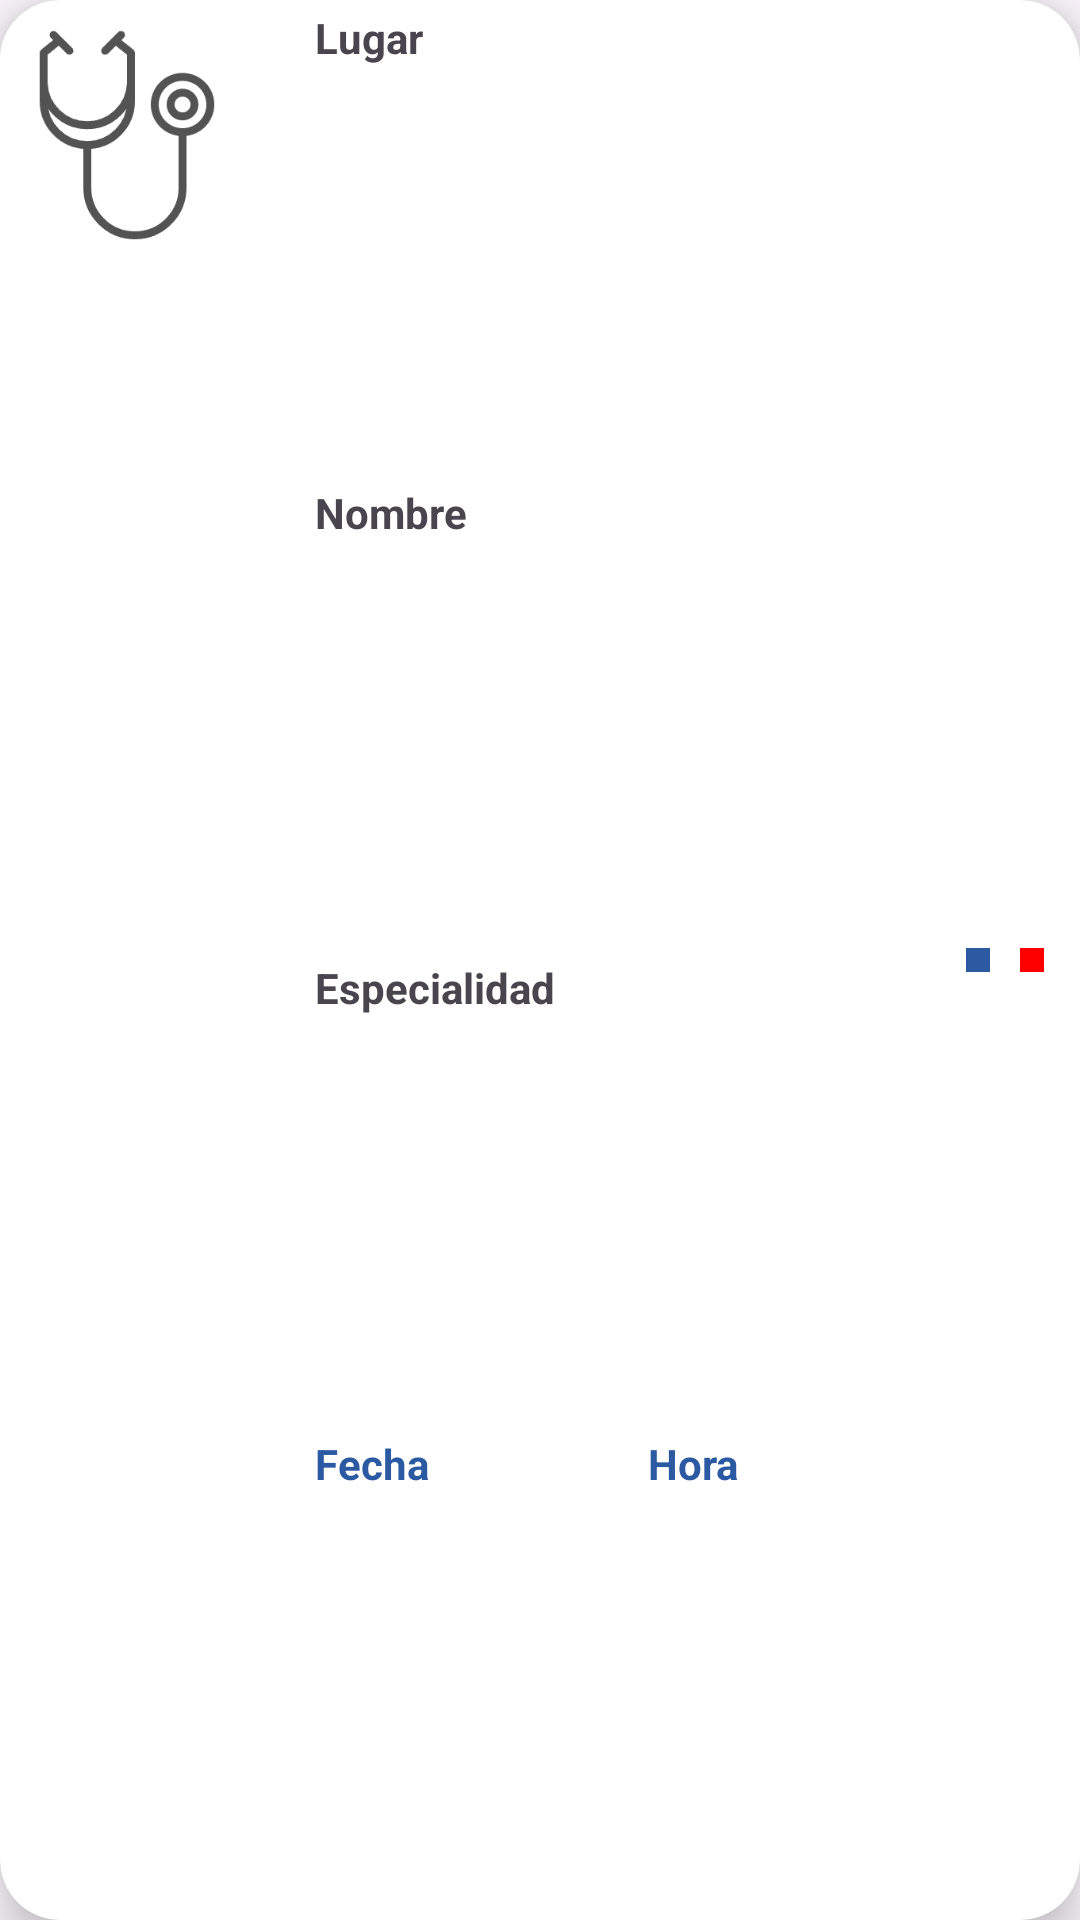

This screen was rendered from an Android layout file. Write that file and the resources it references.
<!-- AndroidManifest.xml: application theme Theme.SaludDiaria -->
<!-- res/layout/layout_tarjeta.xml -->
<?xml version="1.0" encoding="utf-8"?>
<androidx.cardview.widget.CardView xmlns:android="http://schemas.android.com/apk/res/android"
    xmlns:app="http://schemas.android.com/apk/res-auto"
    android:layout_width="match_parent"
    android:layout_height="wrap_content"
    android:layout_margin="10dp"
    app:cardCornerRadius="20dp"
    app:cardElevation="10dp">

    <LinearLayout
        android:layout_width="match_parent"
        android:layout_height="match_parent"
        android:orientation="horizontal">

        <ImageView
            android:id="@+id/imageView"
            android:layout_width="100dp"
            android:layout_height="100dp"
            app:srcCompat="@drawable/agendar" />

        <LinearLayout
            android:layout_width="match_parent"
            android:layout_height="match_parent"
            android:layout_weight="1"
            android:orientation="vertical">

            <LinearLayout
                android:layout_width="match_parent"
                android:layout_height="wrap_content"
                android:layout_weight="1"
                android:orientation="horizontal">

                <TextView
                    android:id="@+id/tvLugar"
                    android:layout_width="match_parent"
                    android:layout_height="match_parent"
                    android:layout_weight="1"
                    android:paddingLeft="5dp"
                    android:paddingTop="3dp"
                    android:text="Lugar"
                    android:textStyle="bold" />

            </LinearLayout>

            <TextView
                android:id="@+id/tvNombre"
                android:layout_width="match_parent"
                android:layout_height="wrap_content"
                android:layout_weight="1"
                android:paddingLeft="5dp"
                android:text="Nombre"
                android:textStyle="bold" />

            <TextView
                android:id="@+id/tvEspecialidad"
                android:layout_width="match_parent"
                android:layout_height="wrap_content"
                android:layout_weight="1"
                android:paddingLeft="5dp"
                android:text="Especialidad"
                android:textStyle="bold" />

            <LinearLayout
                android:layout_width="match_parent"
                android:layout_height="wrap_content"
                android:layout_weight="1"
                android:orientation="horizontal">

                <TextView
                    android:id="@+id/tvFecha"
                    android:layout_width="match_parent"
                    android:layout_height="match_parent"
                    android:layout_weight="1"
                    android:paddingLeft="5dp"
                    android:paddingBottom="3dp"
                    android:text="Fecha"
                    android:textColor="@color/letrasblue"
                    android:textStyle="bold" />

                <TextView
                    android:id="@+id/tvHora"
                    android:layout_width="match_parent"
                    android:layout_height="match_parent"
                    android:layout_weight="1"
                    android:paddingLeft="5dp"
                    android:paddingBottom="3dp"
                    android:text="Hora"
                    android:textColor="@color/letrasblue"
                    android:textStyle="bold" />
            </LinearLayout>

        </LinearLayout>

        <ImageView
            android:id="@+id/btn_editar_Tarjeta"
            android:layout_width="wrap_content"
            android:layout_height="wrap_content"
            android:layout_gravity="center_vertical"
            android:background="@color/letrasblue"
            android:padding="4dp"
            app:srcCompat="@drawable/ic_edit" />

        <Space
            android:layout_width="10dp"
            android:layout_height="wrap_content" />

        <ImageView
            android:id="@+id/btnEliminarTarjeta"
            android:layout_width="wrap_content"
            android:layout_height="wrap_content"
            android:layout_gravity="center_vertical"
            android:layout_marginRight="12dp"
            android:background="#FF0000"
            android:padding="4dp"
            app:srcCompat="@drawable/ic_eliminar" />

    </LinearLayout>
</androidx.cardview.widget.CardView>
<!-- resources referenced by this layout -->
<resources>
  <color name="letrasblue">#2b59a2</color>
  <!-- drawable agendar: png bitmap (drawable, 8506 bytes) -->
  <style name="Theme.SaludDiaria" parent="Base.Theme.SaludDiaria" />
  <style name="Base.Theme.SaludDiaria" parent="Theme.Material3.DayNight.NoActionBar">
          
          
      </style>
</resources>
